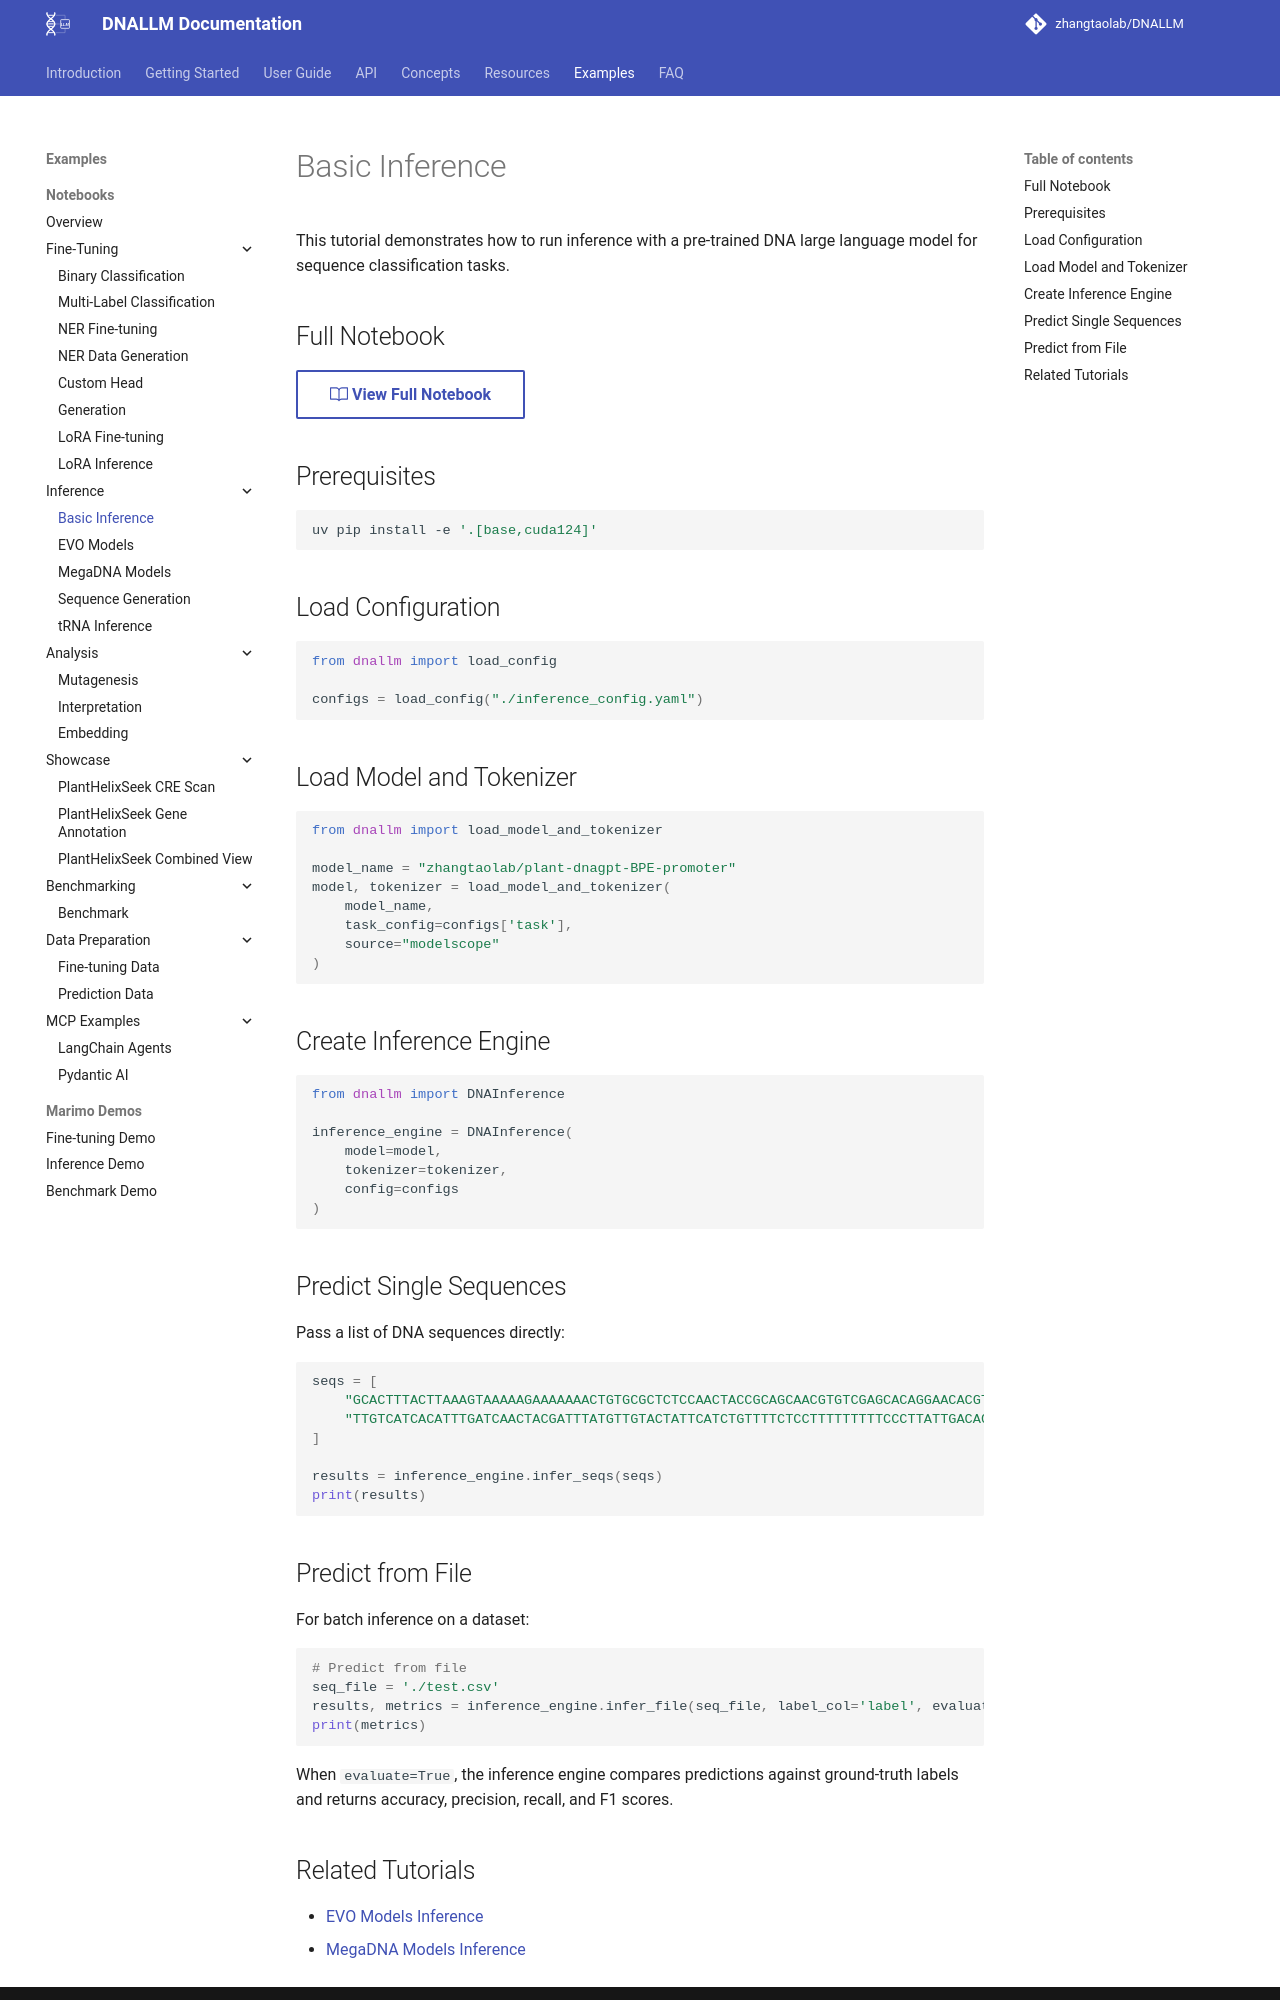

repository: zhangtaolab/DNALLM · page: example/notebooks/inference/index.html · generator: mkdocs

---
notebook: example/notebooks/inference/inference.ipynb
sync_check: true
---

# Basic Inference

This tutorial demonstrates how to run inference with a pre-trained DNA large language model for sequence classification tasks.

## Full Notebook

[:octicons-book-24: View Full Notebook](https://github.com/zhangtaolab/DNALLM/blob/main/example/notebooks/inference/inference.ipynb){ .md-button }

## Prerequisites

```bash
uv pip install -e '.[base,cuda124]'
```

## Load Configuration

```python
from dnallm import load_config

configs = load_config("./inference_config.yaml")
```

## Load Model and Tokenizer

```python
from dnallm import load_model_and_tokenizer

model_name = "zhangtaolab/plant-dnagpt-BPE-promoter"
model, tokenizer = load_model_and_tokenizer(
    model_name,
    task_config=configs['task'],
    source="modelscope"
)
```

## Create Inference Engine

```python
from dnallm import DNAInference

inference_engine = DNAInference(
    model=model,
    tokenizer=tokenizer,
    config=configs
)
```

## Predict Single Sequences

Pass a list of DNA sequences directly:

```python
seqs = [
    "GCACTTTACTTAAAGTAAAAAGAAAAAAACTGTGCGCTCTCCAACTACCGCAGCAACGTGTCGAGCACAGGAACACGTGTCACTTCAGTTCTTCCAATTGCTGGGGCCCACCACTGTTTACTTCTGTACAGGCAGGTGGCCATGCTGATGACACTCCACACTCCTCGACTTTCGTAGCAGCAAGCCACGCGTGACCGAGAAGCCTCGCG",
    "TTGTCATCACATTTGATCAACTACGATTTATGTTGTACTATTCATCTGTTTTCTCCTTTTTTTTTCCCTTATTGACAGGTTGTGGAGGTTCACAACGAACAGAATACAAGAAATTTTGGTAATCATTTGAGGACTTTCATGGGGTATGAATTGTGTGCTATAATAAATTAA"
]

results = inference_engine.infer_seqs(seqs)
print(results)
```

## Predict from File

For batch inference on a dataset:

```python
# Predict from file
seq_file = './test.csv'
results, metrics = inference_engine.infer_file(seq_file, label_col='label', evaluate=True)
print(metrics)
```

When `evaluate=True`, the inference engine compares predictions against ground-truth labels and returns accuracy, precision, recall, and F1 scores.
